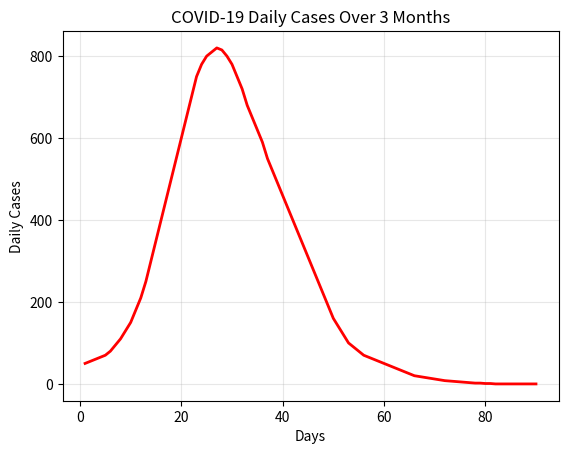

Recreate this plot in Python.
# ·  Q2) COVID-19 Case Trends
# Plot a line graph showing the rise and fall of daily COVID-19 cases in a city over a span of 3 months.

import matplotlib.pyplot as plt

# Daily COVID-19 cases over 3 months
days = list(range(1, 91))
cases = [50, 55, 60, 65, 70, 80, 95, 110, 130, 150, 180, 210, 250, 300, 350, 
         400, 450, 500, 550, 600, 650, 700, 750, 780, 800, 810, 820, 815, 800, 
         780, 750, 720, 680, 650, 620, 590, 550, 520, 490, 460, 430, 400, 370, 
         340, 310, 280, 250, 220, 190, 160, 140, 120, 100, 90, 80, 70, 65, 60, 
         55, 50, 45, 40, 35, 30, 25, 20, 18, 16, 14, 12, 10, 8, 7, 6, 5, 4, 
         3, 2, 2, 1, 1, 0, 0, 0, 0, 0, 0, 0, 0, 0, 0, 0]

# Ensure both lists have same length
cases = cases[:len(days)]

# Create line graph
plt.plot(days, cases, color='red', linewidth=2)
plt.title('COVID-19 Daily Cases Over 3 Months')
plt.xlabel('Days')
plt.ylabel('Daily Cases')
plt.grid(True, alpha=0.3)
plt.show()
